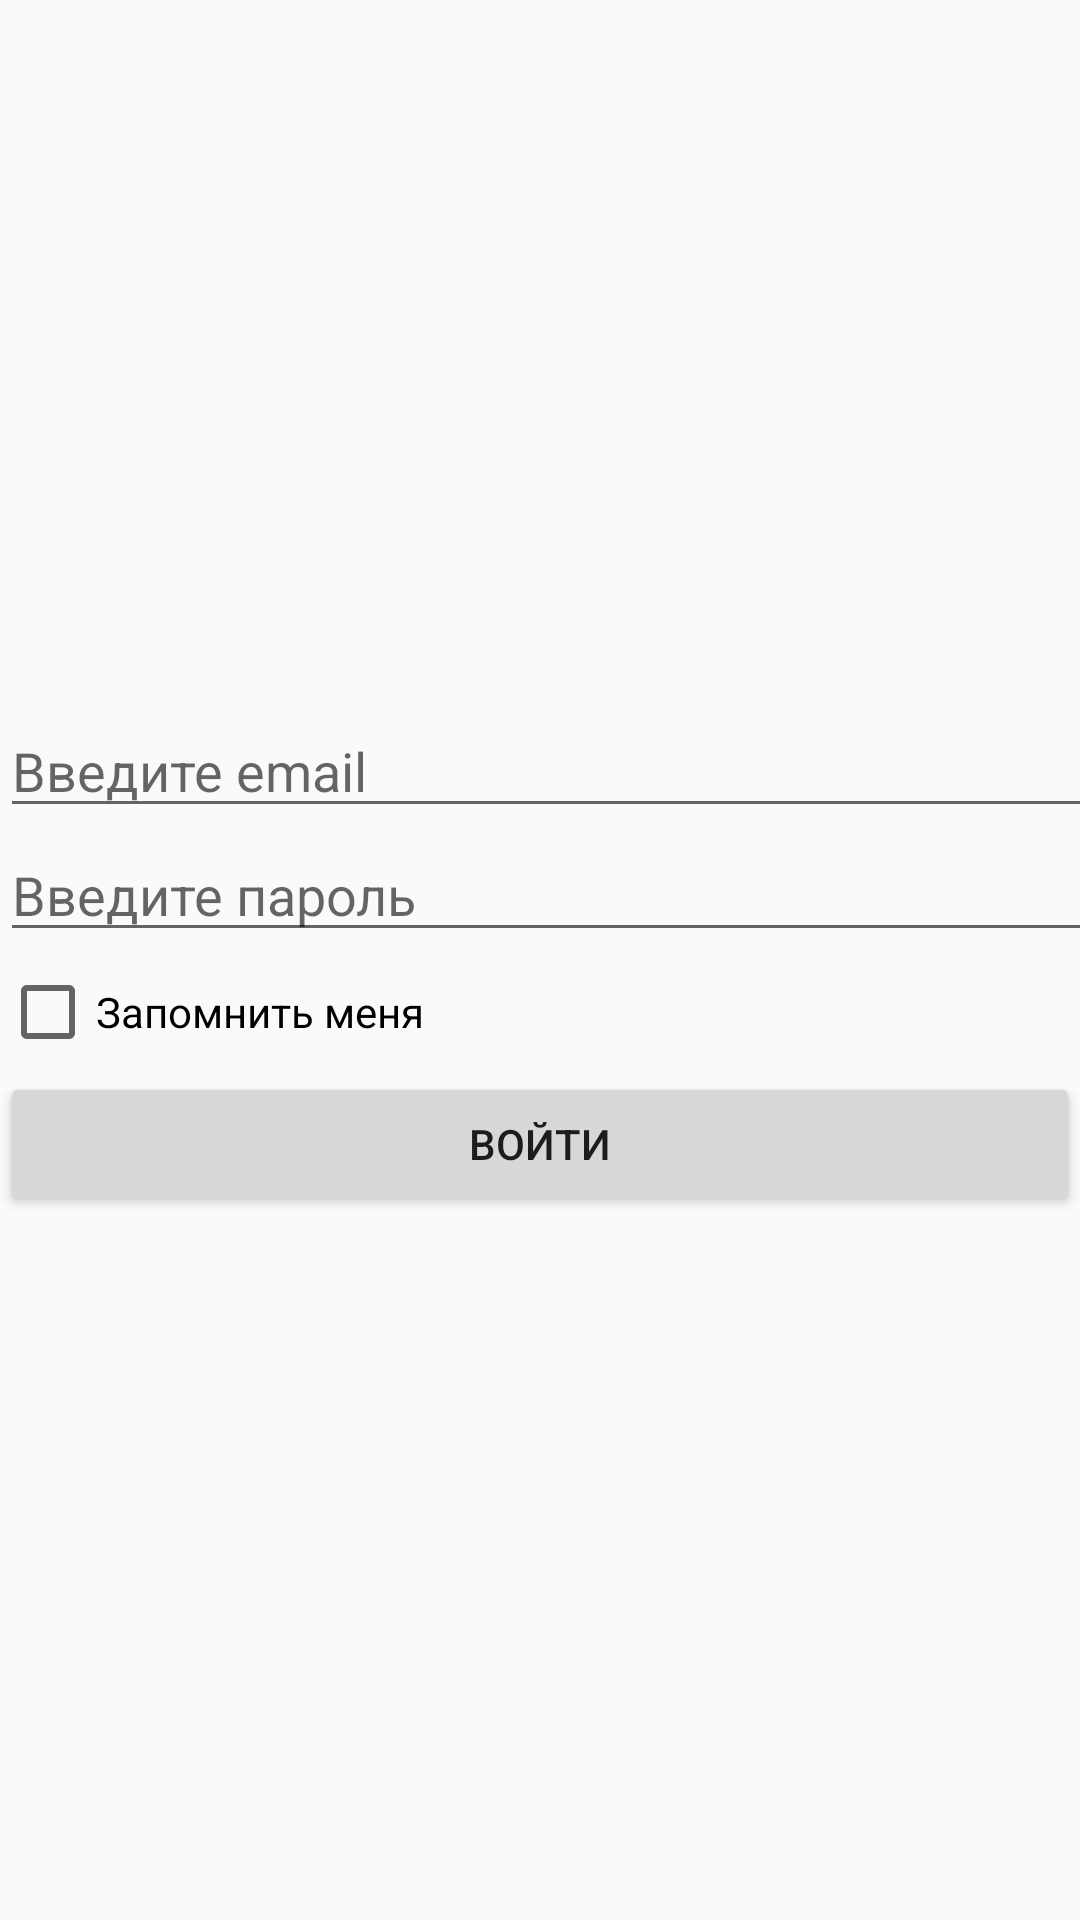

Reconstruct the res/layout file that produces this screen, plus the resources it refers to.
<!-- AndroidManifest.xml: application theme Theme.AppCompat.Light.NoActionBar -->
<!-- res/layout/activity_main.xml -->
<?xml version="1.0" encoding="utf-8"?>
<RelativeLayout xmlns:android="http://schemas.android.com/apk/res/android"
    xmlns:app="http://schemas.android.com/apk/res-auto"
    xmlns:tools="http://schemas.android.com/tools"
    android:layout_width="match_parent"
    android:layout_height="match_parent"
    tools:context=".MainActivity">

    <LinearLayout
        android:layout_width="wrap_content"
        android:layout_height="wrap_content"
        android:orientation="vertical"
        android:layout_centerInParent="true">

        <EditText
            android:id="@+id/email"
            android:layout_width="378dp"
            android:layout_height="wrap_content"
            android:inputType="textCapSentences"
            android:hint="Введите email"
        />
        <EditText
            android:id="@+id/pass"
            android:layout_width="378dp"
            android:layout_height="wrap_content"
            android:inputType="textPassword"
            android:hint="Введите пароль"
        />
        <CheckBox
            android:id="@+id/checkBox"
            android:layout_width="match_parent"
            android:layout_height="wrap_content"
            android:text="Запомнить меня"
            android:layout_marginTop="4dp"
            />
         <Button
             android:id="@+id/login"
             android:layout_width="match_parent"
             android:layout_height="wrap_content"
             android:text="Войти"
             android:layout_marginTop="4dp"
             android:layout_gravity="center"/>

    </LinearLayout>

</RelativeLayout>
<!-- resources referenced by this layout -->
<resources>

</resources>
